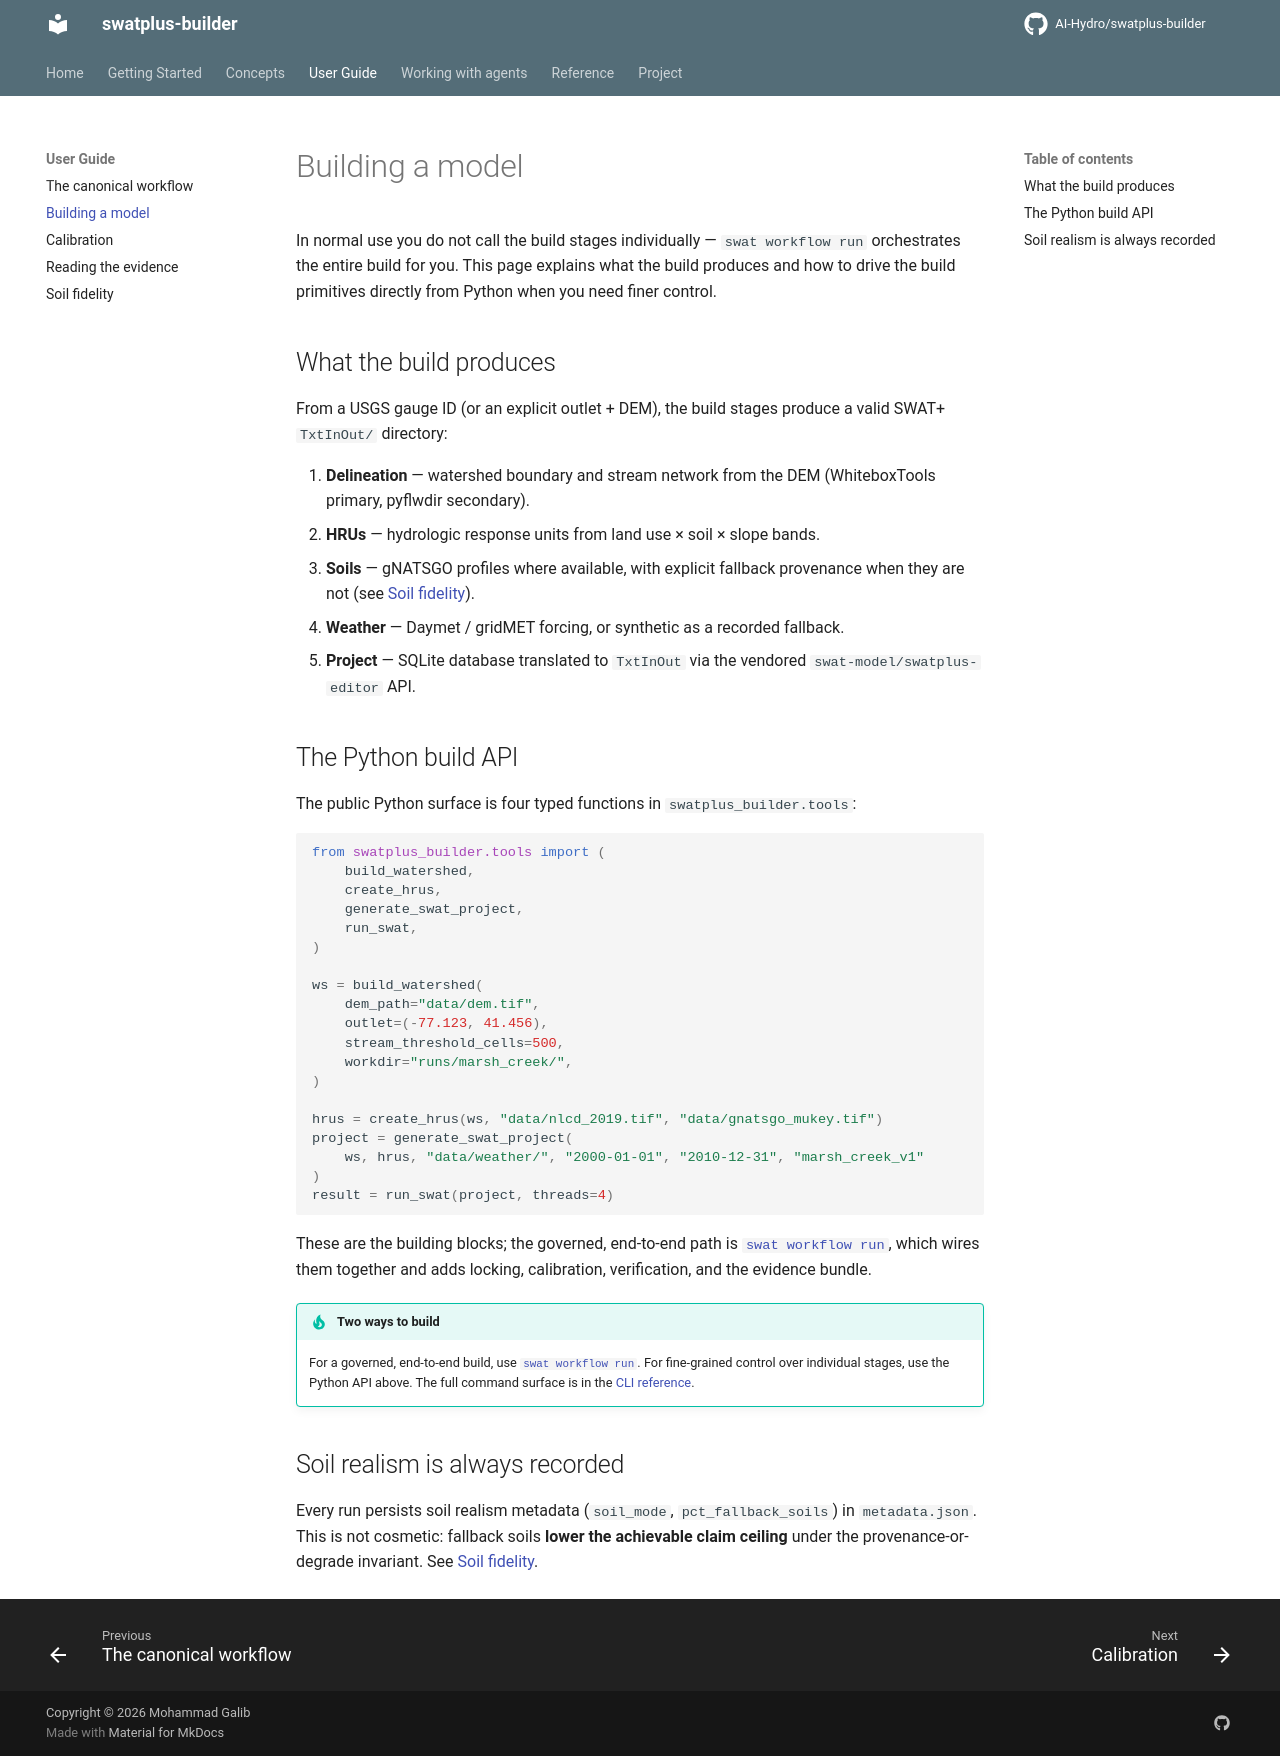

repository: AI-Hydro/swatplus-builder · page: guide/building-models/index.html · generator: mkdocs

# Building a model

In normal use you do not call the build stages individually — `swat workflow
run` orchestrates the entire build for you. This page explains what the build
produces and how to drive the build primitives directly from Python when you
need finer control.

## What the build produces

From a USGS gauge ID (or an explicit outlet + DEM), the build stages produce a
valid SWAT+ `TxtInOut/` directory:

1. **Delineation** — watershed boundary and stream network from the DEM
   (WhiteboxTools primary, pyflwdir secondary).
2. **HRUs** — hydrologic response units from land use × soil × slope bands.
3. **Soils** — gNATSGO profiles where available, with explicit fallback
   provenance when they are not (see [Soil fidelity](soil-fidelity.md)).
4. **Weather** — Daymet / gridMET forcing, or synthetic as a recorded fallback.
5. **Project** — SQLite database translated to `TxtInOut` via the vendored
   `swat-model/swatplus-editor` API.

## The Python build API

The public Python surface is four typed functions in
`swatplus_builder.tools`:

```python
from swatplus_builder.tools import (
    build_watershed,
    create_hrus,
    generate_swat_project,
    run_swat,
)

ws = build_watershed(
    dem_path="data/dem.tif",
    outlet=(-77.123, 41.456),
    stream_threshold_cells=500,
    workdir="runs/marsh_creek/",
)

hrus = create_hrus(ws, "data/nlcd_2019.tif", "data/gnatsgo_mukey.tif")
project = generate_swat_project(
    ws, hrus, "data/weather/", "2000-01-01", "2010-12-31", "marsh_creek_v1"
)
result = run_swat(project, threads=4)
```

These are the building blocks; the governed, end-to-end path is
[`swat workflow run`](canonical-workflow.md), which wires them together and
adds locking, calibration, verification, and the evidence bundle.

!!! tip "Two ways to build"
    For a governed, end-to-end build, use
    [`swat workflow run`](canonical-workflow.md). For fine-grained control over
    individual stages, use the Python API above. The full command surface is in
    the [CLI reference](../reference/cli.md).

## Soil realism is always recorded

Every run persists soil realism metadata (`soil_mode`,
`pct_fallback_soils`) in `metadata.json`. This is not cosmetic: fallback soils
**lower the achievable claim ceiling** under the provenance-or-degrade
invariant. See [Soil fidelity](soil-fidelity.md).
